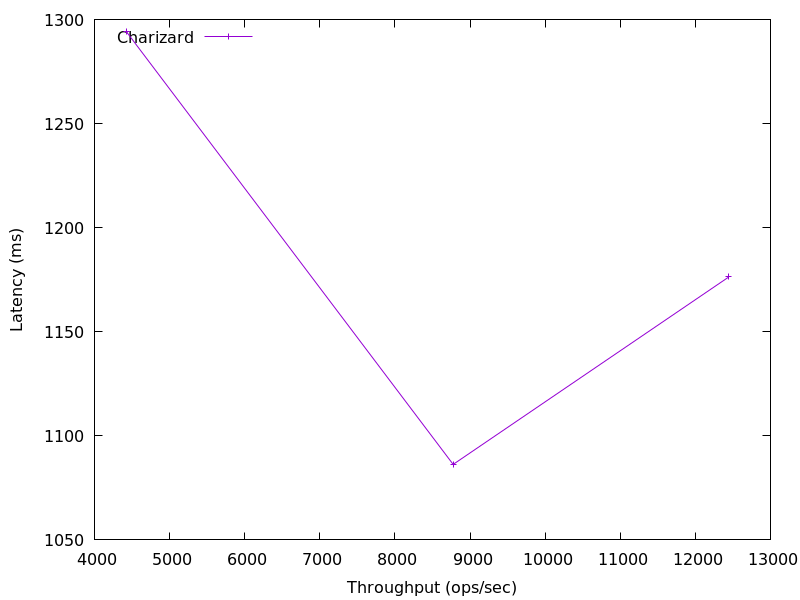

The data file committed next to this chart (first rows):
12445.511287018244, 1176.326912
8775, 1086
4420, 1294
